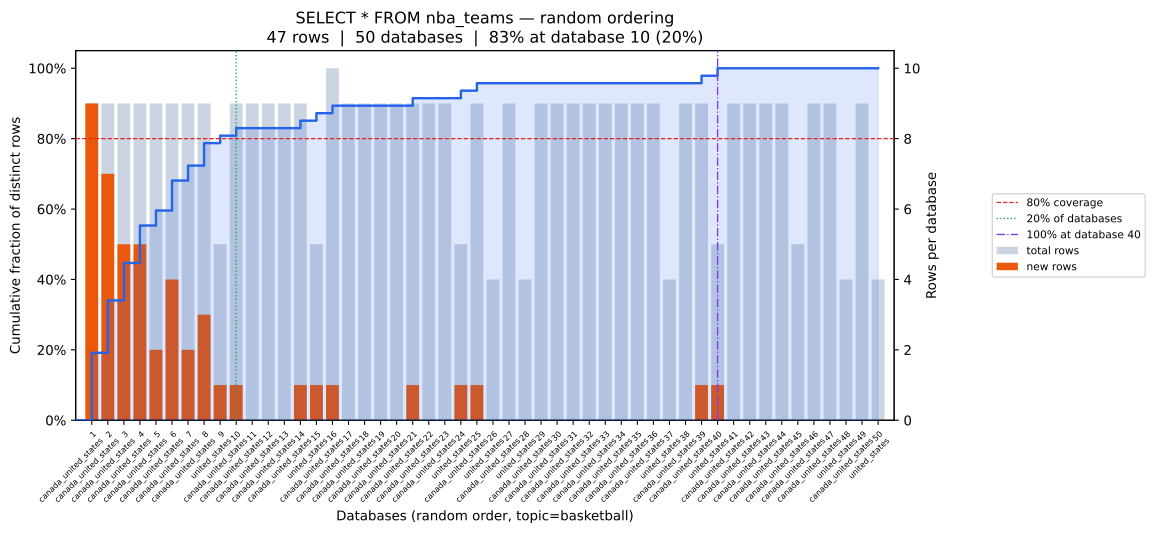

The file beside this chart, header and first rows:
position, database, coverage_pct, total_rows, new_unique_rows
0, canada_united_states, 19.15, 9, 9
1, canada_united_states, 34.04, 9, 7
2, canada_united_states, 44.68, 9, 5
3, canada_united_states, 55.32, 9, 5
4, canada_united_states, 59.57, 9, 2
5, canada_united_states, 68.09, 9, 4
6, canada_united_states, 72.34, 9, 2
7, canada_united_states, 78.72, 9, 3
8, united_states, 80.85, 5, 1
9, canada_united_states, 82.98, 9, 1
10, canada_united_states, 82.98, 9, 0
11, canada_united_states, 82.98, 9, 0
12, canada_united_states, 82.98, 9, 0
13, canada_united_states, 85.11, 9, 1
14, united_states, 87.23, 5, 1
15, canada_united_states, 89.36, 10, 1
16, canada_united_states, 89.36, 9, 0
17, canada_united_states, 89.36, 9, 0
18, canada_united_states, 89.36, 9, 0
19, canada_united_states, 89.36, 9, 0
20, canada_united_states, 91.49, 9, 1
21, canada_united_states, 91.49, 9, 0
22, canada_united_states, 91.49, 9, 0
23, united_states, 93.62, 5, 1
24, canada_united_states, 95.74, 9, 1
25, united_states, 95.74, 4, 0
26, canada_united_states, 95.74, 9, 0
27, united_states, 95.74, 4, 0
28, canada_united_states, 95.74, 9, 0
29, canada_united_states, 95.74, 9, 0
30, canada_united_states, 95.74, 9, 0
31, canada_united_states, 95.74, 9, 0
32, canada_united_states, 95.74, 9, 0
33, canada_united_states, 95.74, 9, 0
34, canada_united_states, 95.74, 9, 0
35, canada_united_states, 95.74, 9, 0
36, united_states, 95.74, 4, 0
37, canada_united_states, 95.74, 9, 0
38, canada_united_states, 97.87, 9, 1
39, united_states, 100.0, 5, 1
40, canada_united_states, 100.0, 9, 0
41, canada_united_states, 100.0, 9, 0
42, canada_united_states, 100.0, 9, 0
43, canada_united_states, 100.0, 9, 0
44, canada_united_states, 100.0, 5, 0
45, canada_united_states, 100.0, 9, 0
46, canada_united_states, 100.0, 9, 0
47, united_states, 100.0, 4, 0
48, canada_united_states, 100.0, 9, 0
49, united_states, 100.0, 4, 0
